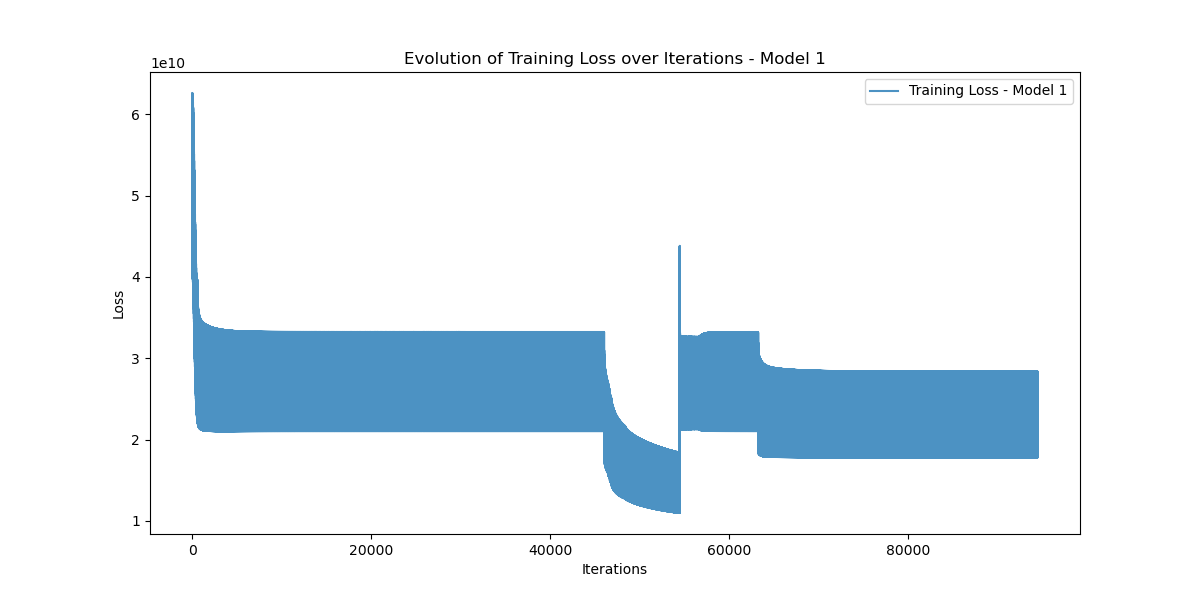

The table this chart was drawn from, first rows:
Iteration, Training_Loss
0, 40197910000
1, 51972768000
2, 62634738000
3, 42890416000
4, 40197800000
5, 51970445000
6, 62631453000
7, 42887148000
8, 40191730000
9, 51964355000
10, 62624300000
11, 42880545000
12, 40184607000
13, 51955030000
14, 62613156000
15, 42870360000
16, 40173875000
17, 51941320000
18, 62597130000
19, 42856026000
20, 40159040000
21, 51922665000
22, 62575640000
23, 42837060000
24, 40139653000
25, 51898565000
26, 62548165000
27, 42813047000
28, 40115306000
29, 51868550000
30, 62514205000
31, 42783576000
32, 40085660000
33, 51832218000
34, 62473347000
35, 42748330000
36, 40050377000
37, 51789197000
38, 62425215000
39, 42707010000
40, 40009196000
41, 51739210000
42, 62369497000
43, 42659390000
44, 39961928000
45, 51682010000
46, 62305970000
47, 42605270000
48, 39908393000
49, 51617423000
50, 62234430000
51, 42544534000
52, 39848473000
53, 51545310000
54, 62154770000
55, 42477085000
56, 39782097000
57, 51465600000
58, 62066893000
59, 42402865000
... 94,392 more rows
